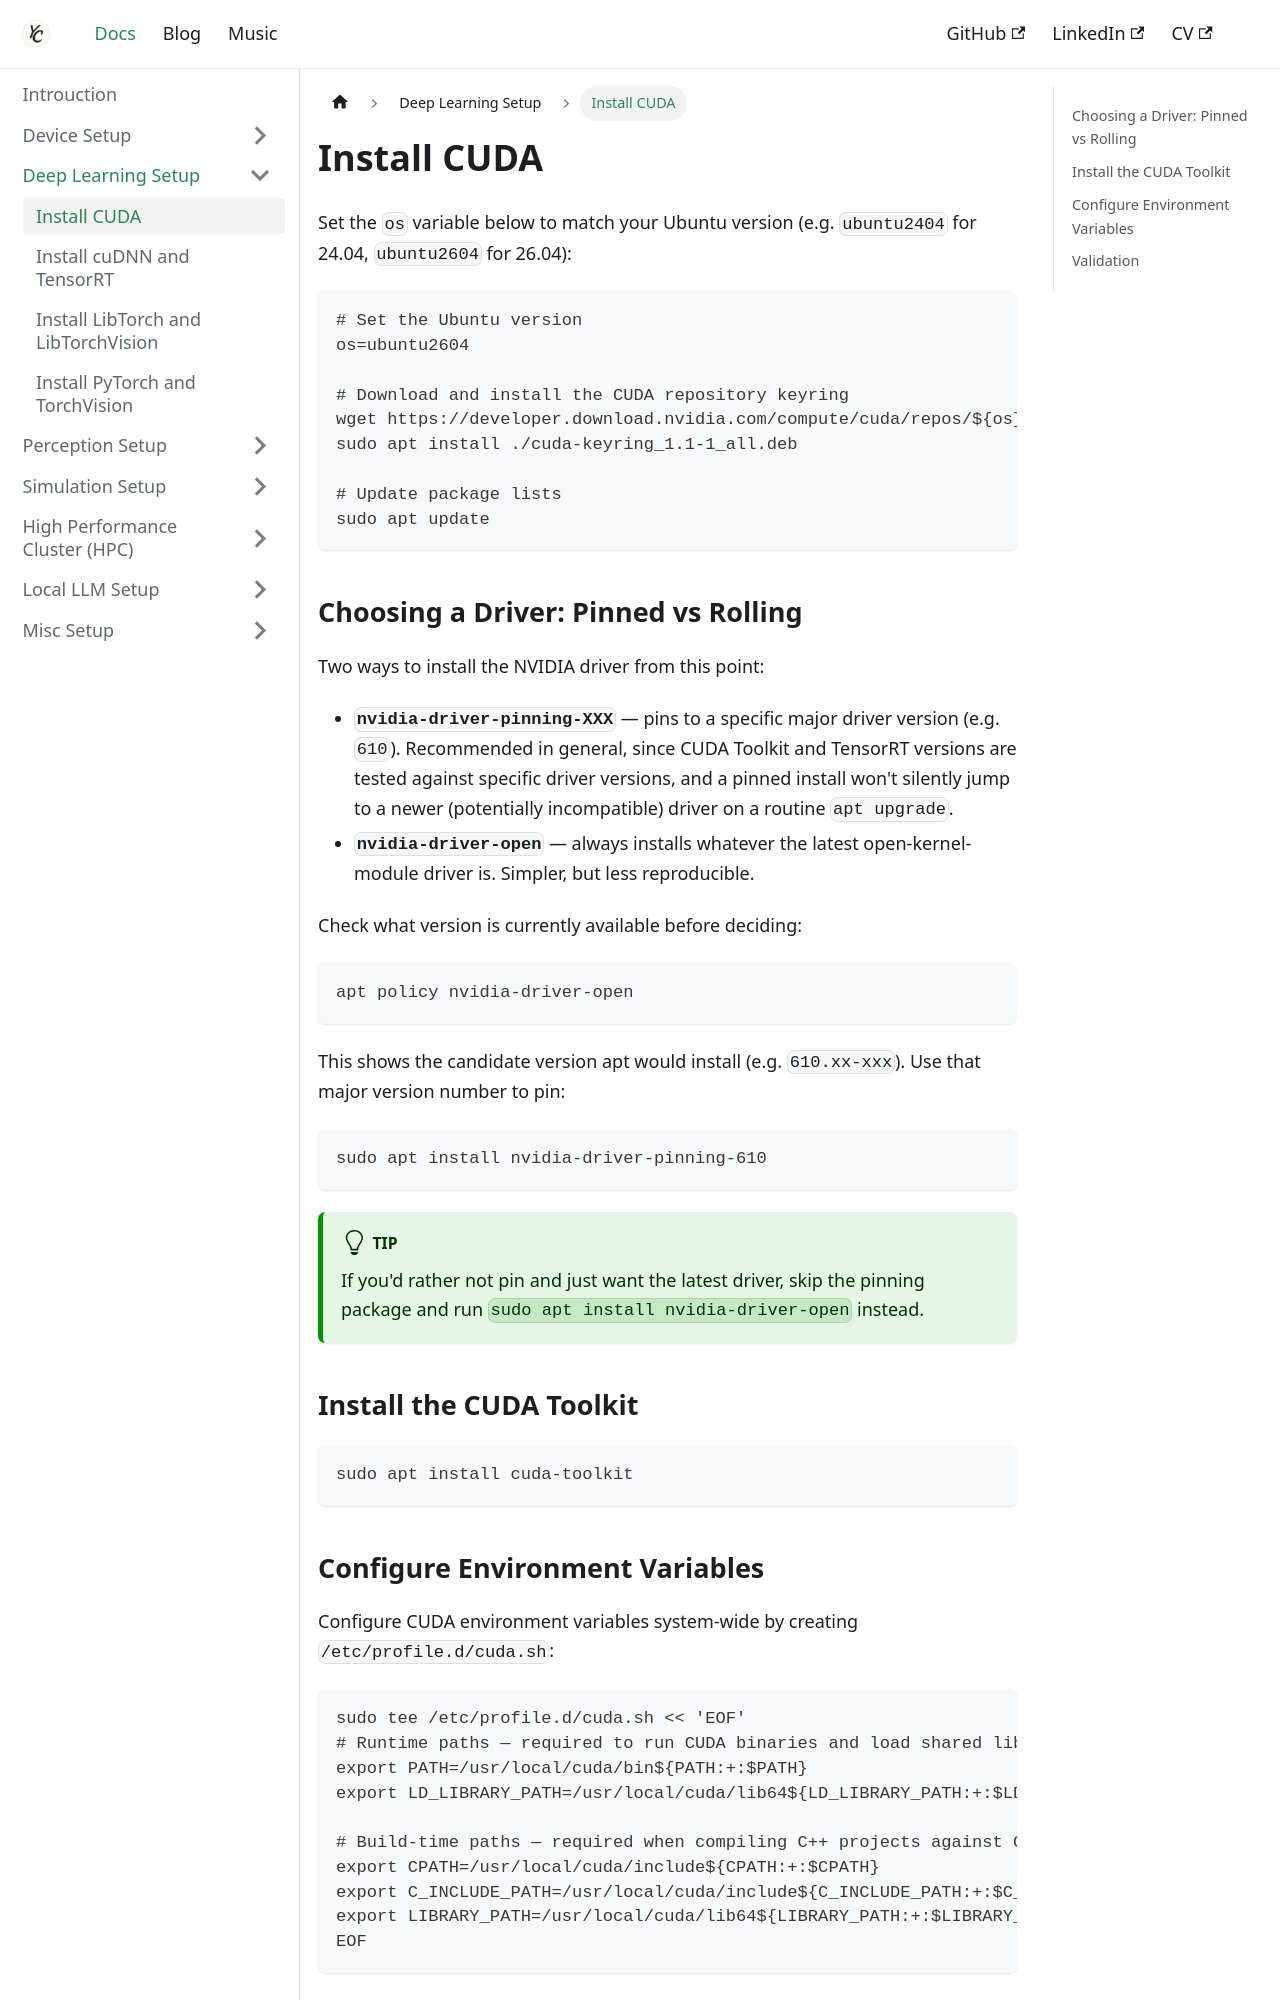

repository: Chris7462/chris7462.github.io · page: docs/dl-setup/cuda.html · generator: docusaurus

---
sidebar_position: 1
title: Install CUDA
description: Install the NVIDIA CUDA Toolkit and configure system-wide environment variables on Ubuntu 24.04
---

# Install CUDA

Set the `os` variable below to match your Ubuntu version (e.g. `ubuntu2404` for 24.04, `ubuntu2604` for 26.04):

```bash
# Set the Ubuntu version
os=ubuntu2604

# Download and install the CUDA repository keyring
wget https://developer.download.nvidia.com/compute/cuda/repos/${os}/x86_64/cuda-keyring_1.1-1_all.deb
sudo apt install ./cuda-keyring_1.1-1_all.deb

# Update package lists
sudo apt update
```

## Choosing a Driver: Pinned vs Rolling

Two ways to install the NVIDIA driver from this point:

- **`nvidia-driver-pinning-XXX`** — pins to a specific major driver version (e.g. `610`). Recommended in general, since CUDA Toolkit and TensorRT versions are tested against specific driver versions, and a pinned install won't silently jump to a newer (potentially incompatible) driver on a routine `apt upgrade`.
- **`nvidia-driver-open`** — always installs whatever the latest open-kernel-module driver is. Simpler, but less reproducible.

Check what version is currently available before deciding:

```bash
apt policy nvidia-driver-open
```

This shows the candidate version apt would install (e.g. `610.xx-xxx`). Use that major version number to pin:

```bash
sudo apt install nvidia-driver-pinning-610
```

:::tip
If you'd rather not pin and just want the latest driver, skip the pinning package and run `sudo apt install nvidia-driver-open` instead.
:::

## Install the CUDA Toolkit

```bash
sudo apt install cuda-toolkit
```
